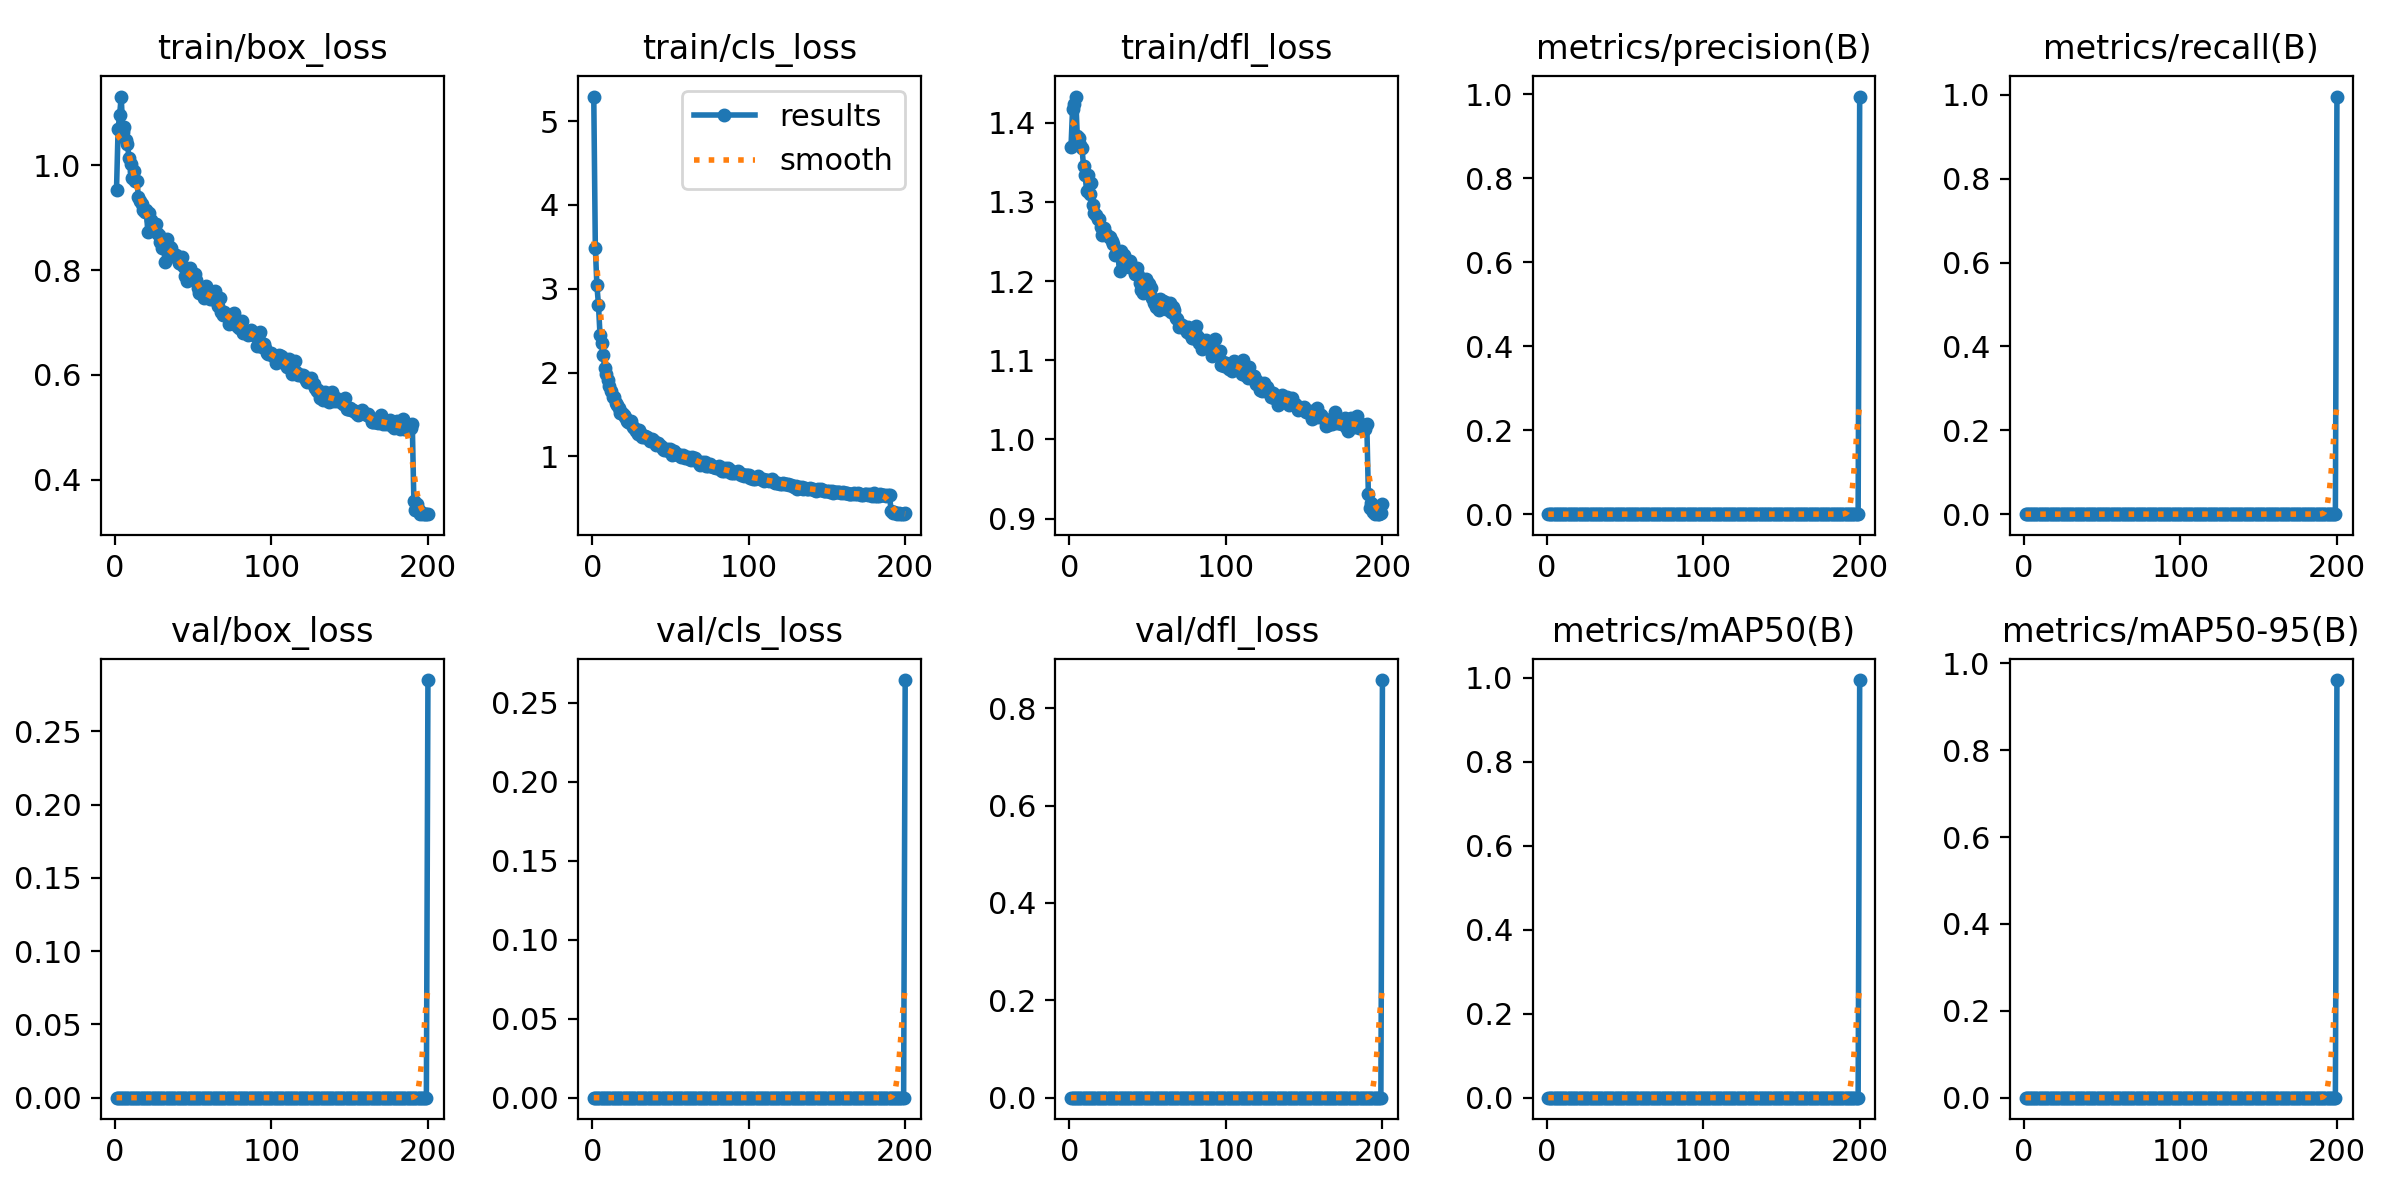

Values plotted in this chart, from the file beside it:
epoch, time, train/box_loss, train/cls_loss, train/dfl_loss, metrics/precision(B), metrics/recall(B), metrics/mAP50(B), metrics/mAP50-95(B), val/box_loss, val/cls_loss, val/dfl_loss, lr/pg0, lr/pg1, lr/pg2
1, 74.2, 0.9539, 5.293, 1.37, 0, 0, 0, 0, 0, 0, 0, 0.0002767, 0.0002767, 0.0002767
2, 149.4, 1.069, 3.492, 1.418, 0, 0, 0, 0, 0, 0, 0, 0.0005543, 0.0005543, 0.0005543
3, 227.2, 1.097, 3.04, 1.424, 0, 0, 0, 0, 0, 0, 0, 0.0008318, 0.0008318, 0.0008318
4, 305.4, 1.132, 2.81, 1.433, 0, 0, 0, 0, 0, 0, 0, 0.0008325, 0.0008325, 0.0008325
5, 380.5, 1.065, 2.444, 1.383, 0, 0, 0, 0, 0, 0, 0, 0.0008322, 0.0008322, 0.0008322
6, 456, 1.073, 2.352, 1.381, 0, 0, 0, 0, 0, 0, 0, 0.0008317, 0.0008317, 0.0008317
7, 531.6, 1.049, 2.215, 1.373, 0, 0, 0, 0, 0, 0, 0, 0.0008312, 0.0008312, 0.0008312
8, 605.2, 1.041, 2.052, 1.368, 0, 0, 0, 0, 0, 0, 0, 0.0008305, 0.0008305, 0.0008305
9, 683.8, 1.013, 1.978, 1.345, 0, 0, 0, 0, 0, 0, 0, 0.0008297, 0.0008297, 0.0008297
10, 756.7, 1.003, 1.909, 1.334, 0, 0, 0, 0, 0, 0, 0, 0.0008289, 0.0008289, 0.0008289
11, 829, 0.9767, 1.836, 1.314, 0, 0, 0, 0, 0, 0, 0, 0.0008279, 0.0008279, 0.0008279
12, 903.3, 0.9894, 1.783, 1.334, 0, 0, 0, 0, 0, 0, 0, 0.0008269, 0.0008269, 0.0008269
13, 977.9, 0.9701, 1.706, 1.311, 0, 0, 0, 0, 0, 0, 0, 0.0008257, 0.0008257, 0.0008257
14, 1052, 0.97, 1.704, 1.323, 0, 0, 0, 0, 0, 0, 0, 0.0008244, 0.0008244, 0.0008244
15, 1126, 0.9404, 1.636, 1.296, 0, 0, 0, 0, 0, 0, 0, 0.0008231, 0.0008231, 0.0008231
16, 1198, 0.9323, 1.616, 1.287, 0, 0, 0, 0, 0, 0, 0, 0.0008216, 0.0008216, 0.0008216
17, 1273, 0.9254, 1.571, 1.284, 0, 0, 0, 0, 0, 0, 0, 0.00082, 0.00082, 0.00082
18, 1346, 0.9152, 1.519, 1.278, 0, 0, 0, 0, 0, 0, 0, 0.0008184, 0.0008184, 0.0008184
19, 1419, 0.9105, 1.514, 1.278, 0, 0, 0, 0, 0, 0, 0, 0.0008166, 0.0008166, 0.0008166
20, 1492, 0.9146, 1.493, 1.269, 0, 0, 0, 0, 0, 0, 0, 0.0008148, 0.0008148, 0.0008148
21, 1565, 0.8737, 1.464, 1.258, 0, 0, 0, 0, 0, 0, 0, 0.0008128, 0.0008128, 0.0008128
22, 1638, 0.9092, 1.426, 1.267, 0, 0, 0, 0, 0, 0, 0, 0.0008108, 0.0008108, 0.0008108
23, 1712, 0.8949, 1.406, 1.261, 0, 0, 0, 0, 0, 0, 0, 0.0008086, 0.0008086, 0.0008086
24, 1787, 0.8838, 1.395, 1.258, 0, 0, 0, 0, 0, 0, 0, 0.0008064, 0.0008064, 0.0008064
25, 1861, 0.8842, 1.418, 1.256, 0, 0, 0, 0, 0, 0, 0, 0.000804, 0.000804, 0.000804
26, 1934, 0.8883, 1.345, 1.256, 0, 0, 0, 0, 0, 0, 0, 0.0008016, 0.0008016, 0.0008016
27, 2007, 0.8717, 1.341, 1.251, 0, 0, 0, 0, 0, 0, 0, 0.0007991, 0.0007991, 0.0007991
28, 2079, 0.8672, 1.301, 1.247, 0, 0, 0, 0, 0, 0, 0, 0.0007965, 0.0007965, 0.0007965
29, 2152, 0.8538, 1.265, 1.234, 0, 0, 0, 0, 0, 0, 0, 0.0007938, 0.0007938, 0.0007938
30, 2224, 0.8417, 1.309, 1.235, 0, 0, 0, 0, 0, 0, 0, 0.000791, 0.000791, 0.000791
31, 2296, 0.85, 1.262, 1.233, 0, 0, 0, 0, 0, 0, 0, 0.0007881, 0.0007881, 0.0007881
32, 2368, 0.8155, 1.226, 1.212, 0, 0, 0, 0, 0, 0, 0, 0.0007851, 0.0007851, 0.0007851
33, 2440, 0.8592, 1.235, 1.238, 0, 0, 0, 0, 0, 0, 0, 0.000782, 0.000782, 0.000782
34, 2513, 0.8402, 1.239, 1.223, 0, 0, 0, 0, 0, 0, 0, 0.0007788, 0.0007788, 0.0007788
35, 2586, 0.8436, 1.236, 1.234, 0, 0, 0, 0, 0, 0, 0, 0.0007756, 0.0007756, 0.0007756
36, 2659, 0.842, 1.21, 1.224, 0, 0, 0, 0, 0, 0, 0, 0.0007722, 0.0007722, 0.0007722
37, 2732, 0.8272, 1.182, 1.221, 0, 0, 0, 0, 0, 0, 0, 0.0007688, 0.0007688, 0.0007688
38, 2804, 0.8268, 1.205, 1.218, 0, 0, 0, 0, 0, 0, 0, 0.0007653, 0.0007653, 0.0007653
39, 2877, 0.8288, 1.198, 1.226, 0, 0, 0, 0, 0, 0, 0, 0.0007617, 0.0007617, 0.0007617
40, 2951, 0.8208, 1.169, 1.218, 0, 0, 0, 0, 0, 0, 0, 0.000758, 0.000758, 0.000758
41, 3024, 0.8136, 1.134, 1.215, 0, 0, 0, 0, 0, 0, 0, 0.0007543, 0.0007543, 0.0007543
42, 3097, 0.8114, 1.164, 1.209, 0, 0, 0, 0, 0, 0, 0, 0.0007504, 0.0007504, 0.0007504
43, 3172, 0.8248, 1.129, 1.216, 0, 0, 0, 0, 0, 0, 0, 0.0007465, 0.0007465, 0.0007465
44, 3245, 0.8066, 1.117, 1.208, 0, 0, 0, 0, 0, 0, 0, 0.0007425, 0.0007425, 0.0007425
45, 3317, 0.7897, 1.092, 1.198, 0, 0, 0, 0, 0, 0, 0, 0.0007384, 0.0007384, 0.0007384
46, 3391, 0.7789, 1.081, 1.188, 0, 0, 0, 0, 0, 0, 0, 0.0007342, 0.0007342, 0.0007342
47, 3463, 0.7824, 1.075, 1.185, 0, 0, 0, 0, 0, 0, 0, 0.00073, 0.00073, 0.00073
48, 3535, 0.8047, 1.084, 1.199, 0, 0, 0, 0, 0, 0, 0, 0.0007256, 0.0007256, 0.0007256
49, 3608, 0.7943, 1.066, 1.203, 0, 0, 0, 0, 0, 0, 0, 0.0007212, 0.0007212, 0.0007212
50, 3681, 0.7934, 1.09, 1.198, 0, 0, 0, 0, 0, 0, 0, 0.0007168, 0.0007168, 0.0007168
51, 3754, 0.7934, 1.014, 1.196, 0, 0, 0, 0, 0, 0, 0, 0.0007122, 0.0007122, 0.0007122
52, 3827, 0.7808, 1.059, 1.192, 0, 0, 0, 0, 0, 0, 0, 0.0007076, 0.0007076, 0.0007076
53, 3898, 0.7658, 1.038, 1.179, 0, 0, 0, 0, 0, 0, 0, 0.0007029, 0.0007029, 0.0007029
54, 3970, 0.7572, 1.032, 1.173, 0, 0, 0, 0, 0, 0, 0, 0.0006982, 0.0006982, 0.0006982
55, 4043, 0.7562, 1.014, 1.168, 0, 0, 0, 0, 0, 0, 0, 0.0006933, 0.0006933, 0.0006933
56, 4115, 0.753, 1.019, 1.172, 0, 0, 0, 0, 0, 0, 0, 0.0006885, 0.0006885, 0.0006885
57, 4189, 0.7474, 0.9908, 1.164, 0, 0, 0, 0, 0, 0, 0, 0.0006835, 0.0006835, 0.0006835
58, 4261, 0.7689, 1.012, 1.178, 0, 0, 0, 0, 0, 0, 0, 0.0006785, 0.0006785, 0.0006785
59, 4335, 0.7488, 0.9762, 1.17, 0, 0, 0, 0, 0, 0, 0, 0.0006734, 0.0006734, 0.0006734
60, 4409, 0.7583, 0.9906, 1.175, 0, 0, 0, 0, 0, 0, 0, 0.0006682, 0.0006682, 0.0006682
... 140 more rows
